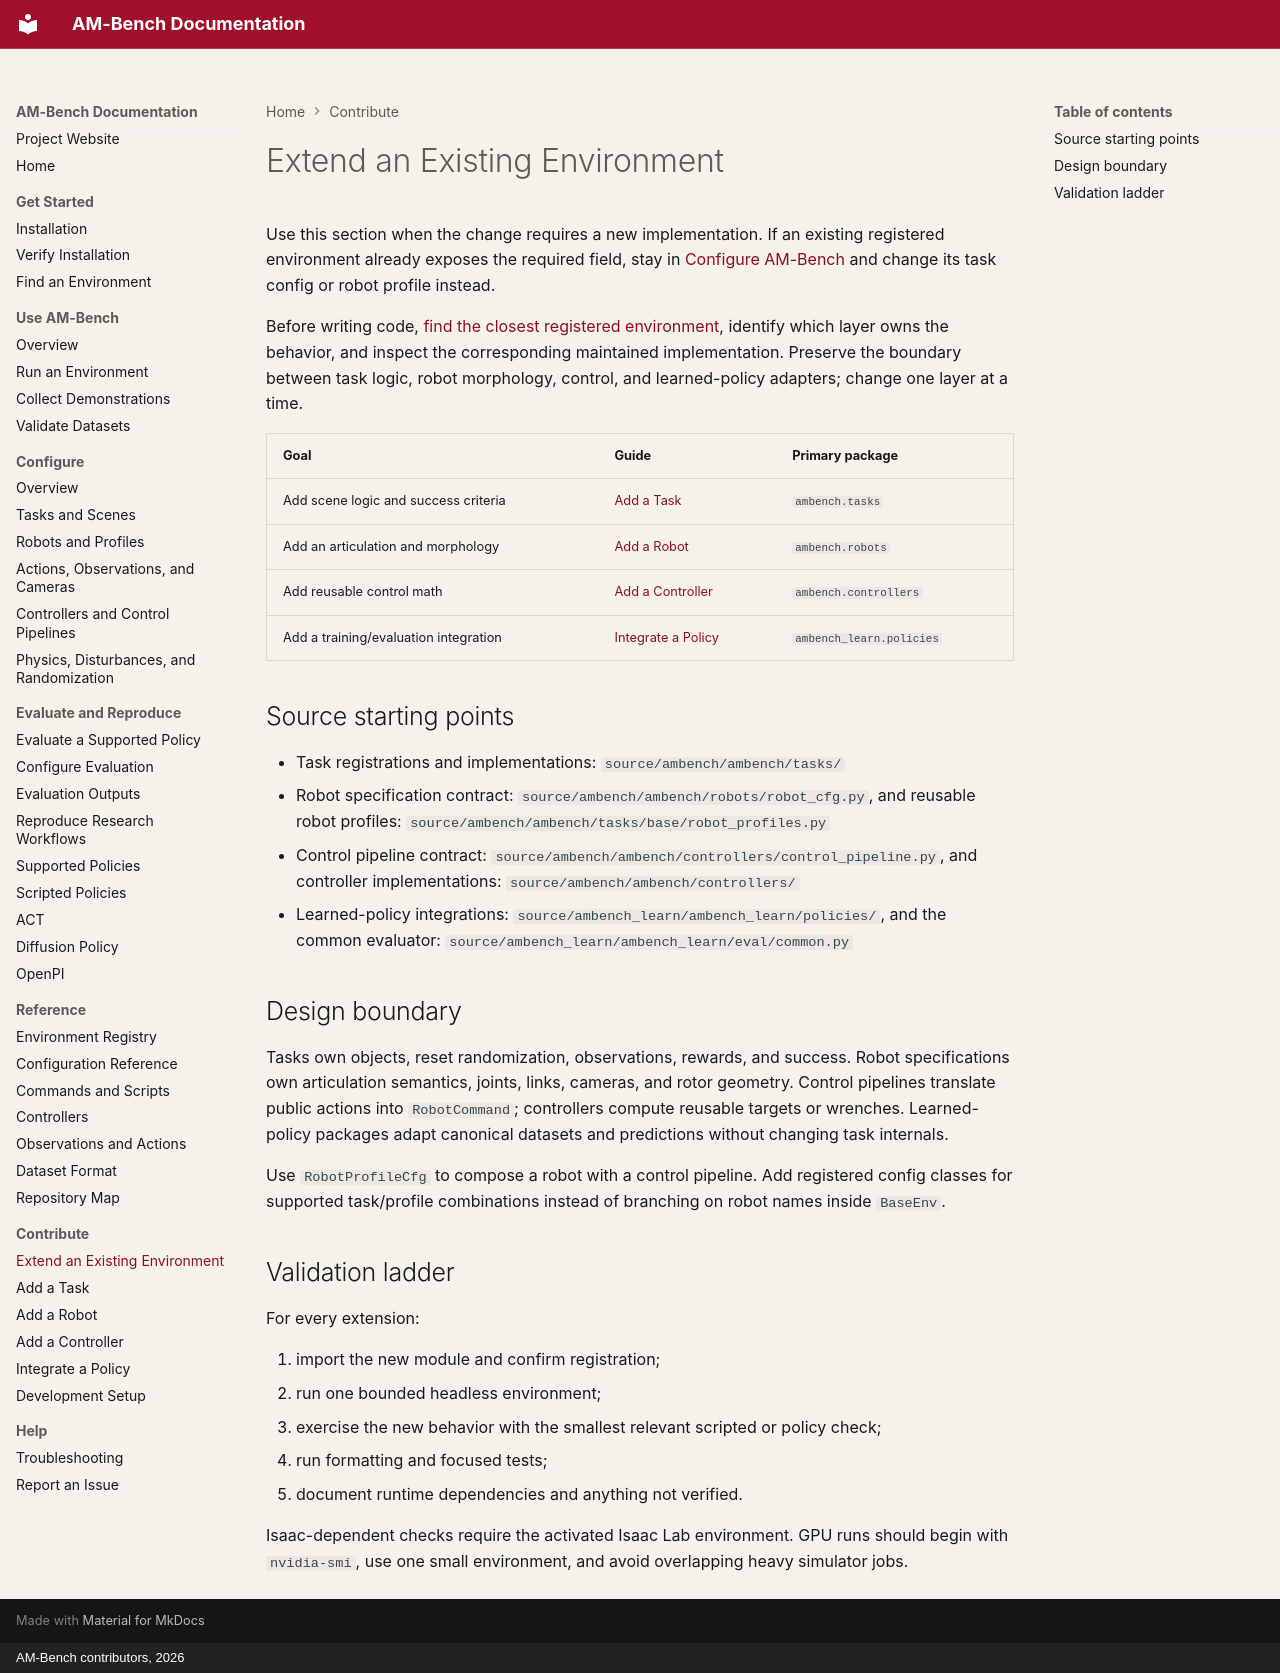

repository: ambench/ambench.github.io · page: extend/index.html · generator: mkdocs · copyright: AM-Bench contributors, 2026

# Extend an Existing Environment

Use this section when the change requires a new implementation. If an existing registered environment already exposes the required field, stay in [Configure AM-Bench](../configure/index.md) and change its task config or robot profile instead.

Before writing code, [find the closest registered environment](../getting-started/find-an-environment.md), identify which layer owns the behavior, and inspect the corresponding maintained implementation. Preserve the boundary between task logic, robot morphology, control, and learned-policy adapters; change one layer at a time.

| Goal | Guide | Primary package |
| --- | --- | --- |
| Add scene logic and success criteria | [Add a Task](task.md) | `ambench.tasks` |
| Add an articulation and morphology | [Add a Robot](robot.md) | `ambench.robots` |
| Add reusable control math | [Add a Controller](controller.md) | `ambench.controllers` |
| Add a training/evaluation integration | [Integrate a Policy](policy.md) | `ambench_learn.policies` |

## Source starting points

- Task registrations and implementations: `source/ambench/ambench/tasks/`
- Robot specification contract: `source/ambench/ambench/robots/robot_cfg.py`, and reusable robot profiles: `source/ambench/ambench/tasks/base/robot_profiles.py`
- Control pipeline contract: `source/ambench/ambench/controllers/control_pipeline.py`, and controller implementations: `source/ambench/ambench/controllers/`
- Learned-policy integrations: `source/ambench_learn/ambench_learn/policies/`, and the common evaluator: `source/ambench_learn/ambench_learn/eval/common.py`

## Design boundary

Tasks own objects, reset randomization, observations, rewards, and success. Robot specifications own articulation semantics, joints, links, cameras, and rotor geometry. Control pipelines translate public actions into `RobotCommand`; controllers compute reusable targets or wrenches. Learned-policy packages adapt canonical datasets and predictions without changing task internals.

Use `RobotProfileCfg` to compose a robot with a control pipeline. Add registered config classes for supported task/profile combinations instead of branching on robot names inside `BaseEnv`.

## Validation ladder

For every extension:

1. import the new module and confirm registration;
2. run one bounded headless environment;
3. exercise the new behavior with the smallest relevant scripted or policy check;
4. run formatting and focused tests;
5. document runtime dependencies and anything not verified.

Isaac-dependent checks require the activated Isaac Lab environment. GPU runs should begin with `nvidia-smi`, use one small environment, and avoid overlapping heavy simulator jobs.
